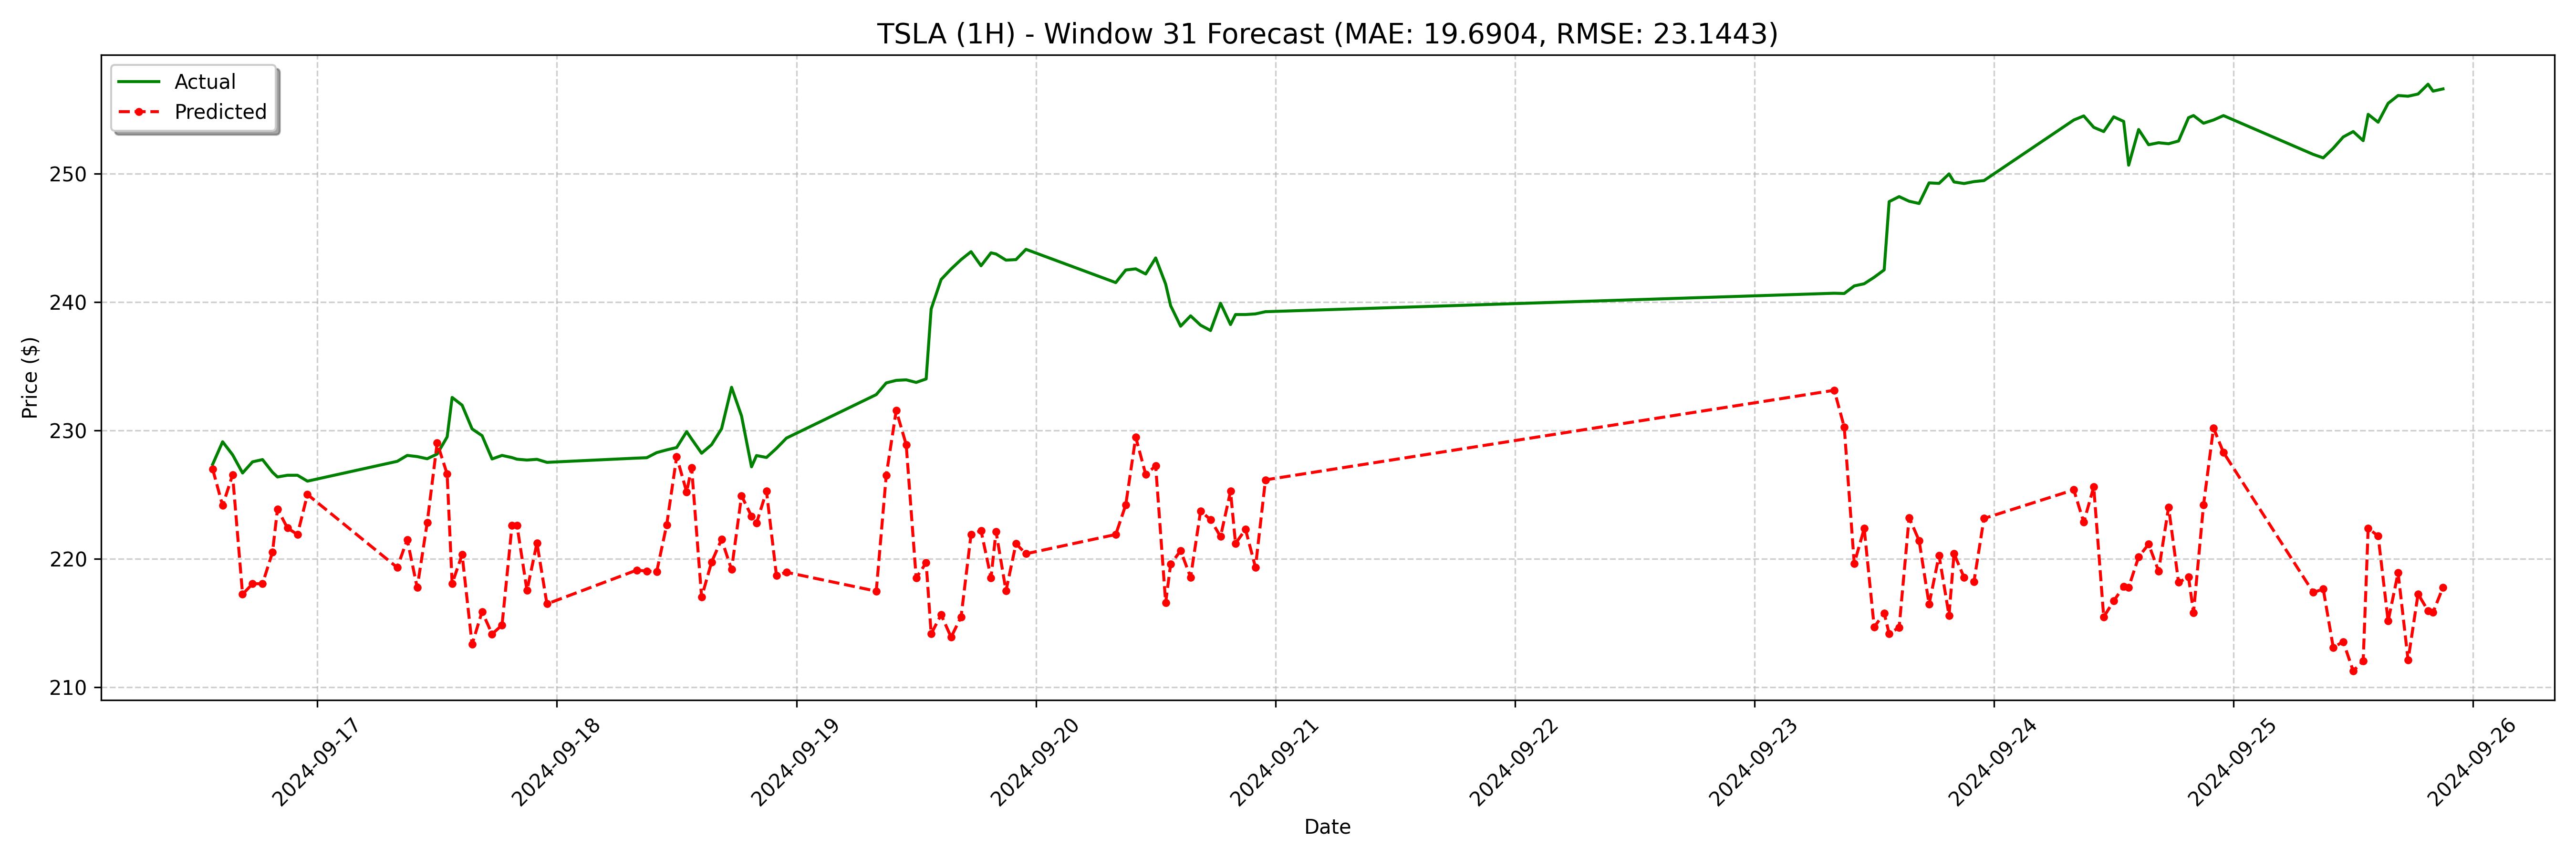

The file beside this chart, header and first rows:
date, actual, forecast
2024-09-16 13:30:00, 227.4, 227
2024-09-16 14:30:00, 229.1, 224.2
2024-09-16 15:30:00, 228.1, 226.5
2024-09-16 16:30:00, 226.7, 217.2
2024-09-16 17:30:00, 227.6, 218.1
2024-09-16 18:30:00, 227.7, 218.1
2024-09-16 19:30:00, 226.7, 220.5
2024-09-16 20:00:00, 226.4, 223.9
2024-09-16 21:00:00, 226.5, 222.4
2024-09-16 22:00:00, 226.5, 221.9
2024-09-16 23:00:00, 226.1, 225
2024-09-17 08:00:00, 227.6, 219.3
2024-09-17 09:00:00, 228.1, 221.5
2024-09-17 10:00:00, 228, 217.8
2024-09-17 11:00:00, 227.8, 222.8
2024-09-17 12:00:00, 228.2, 229
2024-09-17 13:00:00, 229.5, 226.6
2024-09-17 13:30:00, 232.6, 218.1
2024-09-17 14:30:00, 232, 220.3
2024-09-17 15:30:00, 230.1, 213.3
2024-09-17 16:30:00, 229.6, 215.9
2024-09-17 17:30:00, 227.8, 214.1
2024-09-17 18:30:00, 228.1, 214.8
2024-09-17 19:30:00, 227.9, 222.6
2024-09-17 20:00:00, 227.8, 222.6
2024-09-17 21:00:00, 227.7, 217.5
2024-09-17 22:00:00, 227.8, 221.2
2024-09-17 23:00:00, 227.5, 216.5
2024-09-18 08:00:00, 227.8, 219.1
2024-09-18 09:00:00, 227.9, 219
2024-09-18 10:00:00, 228.3, 219
2024-09-18 11:00:00, 228.5, 222.6
2024-09-18 12:00:00, 228.7, 228
2024-09-18 13:00:00, 229.9, 225.2
2024-09-18 13:30:00, 229.3, 227.1
2024-09-18 14:30:00, 228.2, 217
2024-09-18 15:30:00, 228.9, 219.7
2024-09-18 16:30:00, 230.1, 221.5
2024-09-18 17:30:00, 233.4, 219.2
2024-09-18 18:30:00, 231.1, 224.9
2024-09-18 19:30:00, 227.2, 223.3
2024-09-18 20:00:00, 228.1, 222.8
2024-09-18 21:00:00, 227.9, 225.3
2024-09-18 22:00:00, 228.6, 218.7
2024-09-18 23:00:00, 229.4, 219
2024-09-19 08:00:00, 232.8, 217.5
2024-09-19 09:00:00, 233.7, 226.5
2024-09-19 10:00:00, 233.9, 231.6
2024-09-19 11:00:00, 233.9, 228.9
2024-09-19 12:00:00, 233.8, 218.5
2024-09-19 13:00:00, 234, 219.7
2024-09-19 13:30:00, 239.5, 214.2
2024-09-19 14:30:00, 241.8, 215.6
2024-09-19 15:30:00, 242.6, 213.9
2024-09-19 16:30:00, 243.3, 215.5
2024-09-19 17:30:00, 243.9, 221.9
2024-09-19 18:30:00, 242.8, 222.2
2024-09-19 19:30:00, 243.9, 218.5
2024-09-19 20:00:00, 243.8, 222.1
2024-09-19 21:00:00, 243.3, 217.5
... 68 more rows
